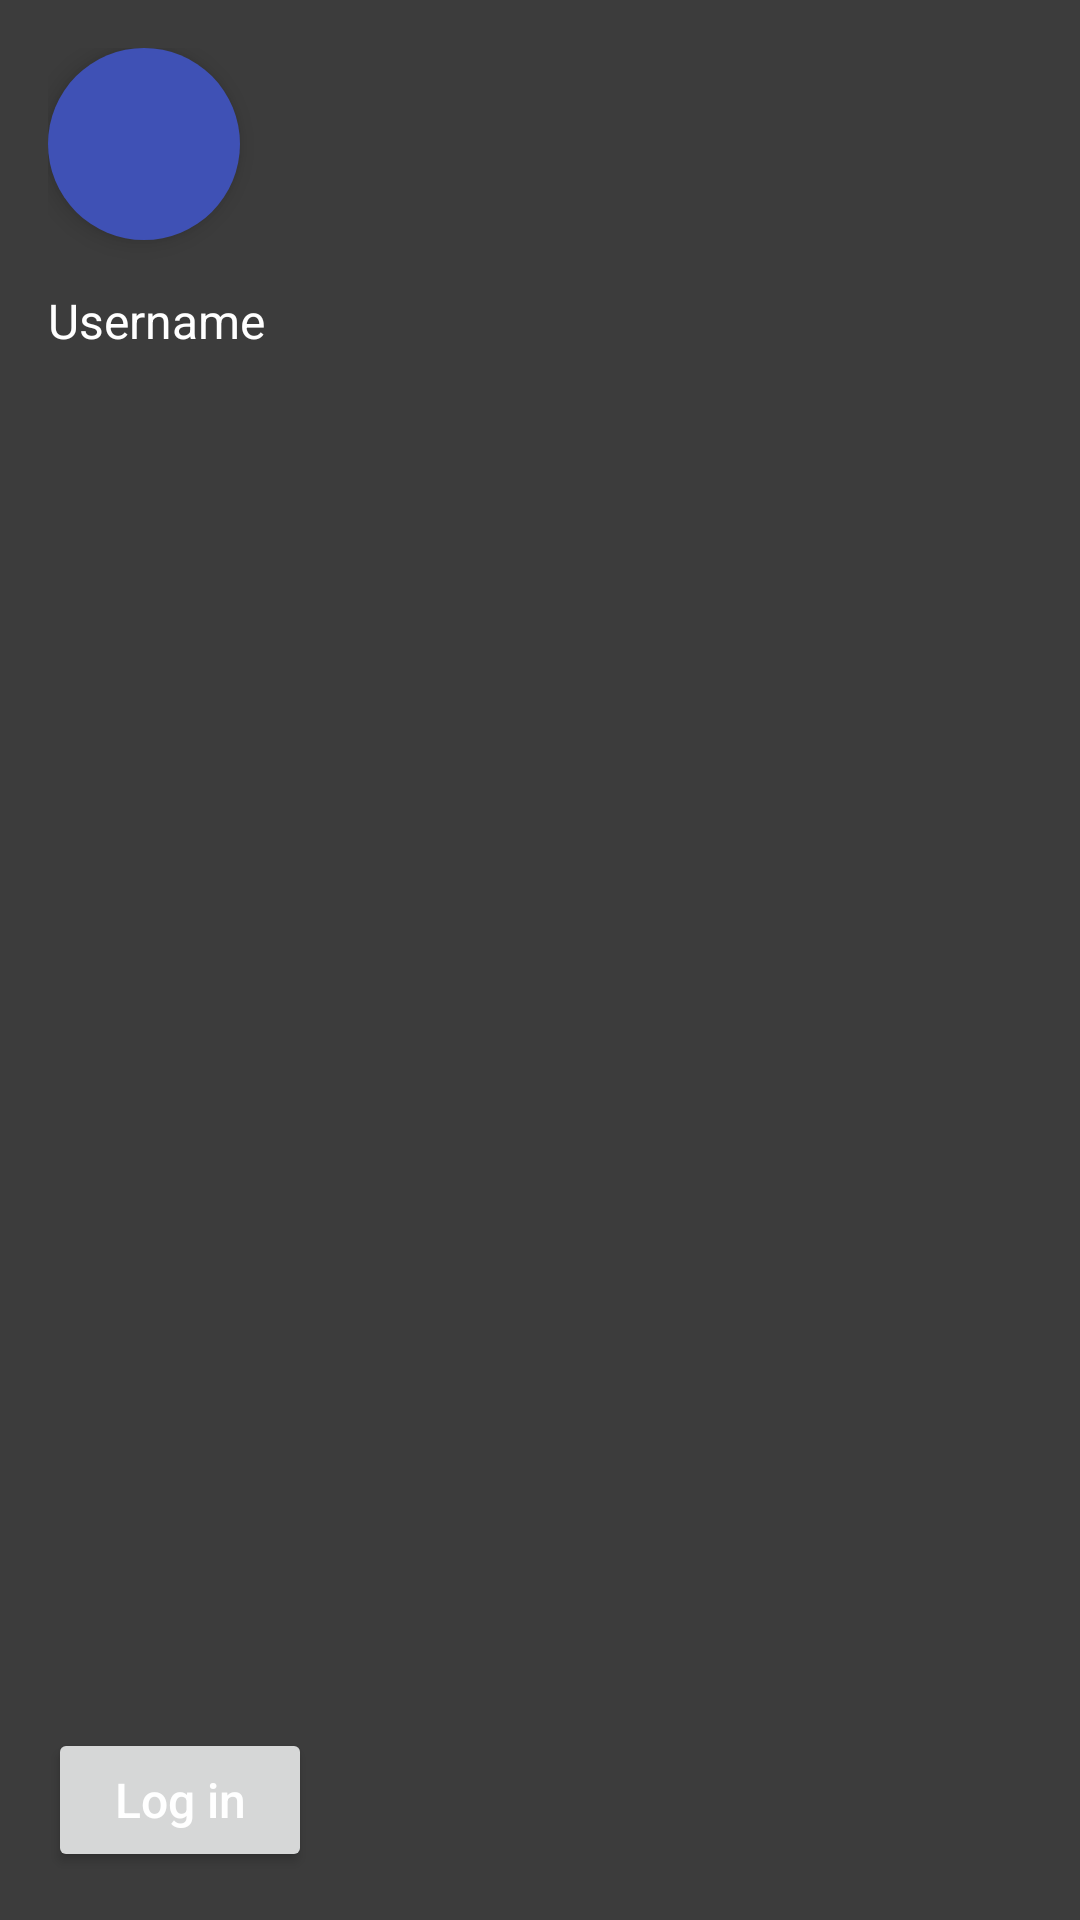

Reconstruct the res/layout file that produces this screen, plus the resources it refers to.
<!-- AndroidManifest.xml: application theme AppDark -->
<!-- res/layout/header_main.xml -->
<?xml version="1.0" encoding="utf-8"?>
<FrameLayout xmlns:android="http://schemas.android.com/apk/res/android"
    android:id="@+id/nav_header"
    android:layout_width="match_parent"
    android:layout_height="140dp"
    android:background="#3C3C3C"
    android:clickable="true"
    android:clipToPadding="false"
    android:focusable="true"
    android:foreground="?attr/selectableItemBackgroundBorderless"
    android:gravity="bottom"
    android:padding="16dp">

    <Button
        android:id="@+id/btn_login"
        android:layout_width="wrap_content"
        android:layout_height="wrap_content"
        android:layout_gravity="bottom"
        android:text="@string/log_in"
        android:textAllCaps="false"
        android:textColor="@color/white"/>
    <LinearLayout
        android:id="@+id/account_info"
        android:layout_width="match_parent"
        android:layout_height="wrap_content"
        android:orientation="vertical">

        <ImageView
            android:id="@+id/nav_header_imageView"
            android:layout_width="64dp"
            android:layout_height="64dp"
            android:background="@drawable/circle_bg"
            android:elevation="@dimen/elevation"
            android:src="@drawable/ic_baseline_person_24" />

        <TextView
            android:id="@+id/nav_header_textView"
            android:layout_width="match_parent"
            android:layout_height="wrap_content"
            android:paddingTop="16dp"
            android:text="Username"
            android:textColor="@color/white" />
    </LinearLayout>
</FrameLayout>
<!-- resources referenced by this layout -->
<resources>
  <dimen name="elevation">5dp</dimen>
  <!-- drawable circle_bg (drawable) -->
  <?xml version="1.0" encoding="utf-8"?>
  <shape android:shape="oval"
      xmlns:android="http://schemas.android.com/apk/res/android">
      <solid android:color="@color/colorPrimary"></solid>
  
  </shape>
  <string name="log_in">Log in</string>
  <style name="AppDark" parent="Theme.MaterialComponents.DayNight.DarkActionBar">
          <item name="colorPrimary">@color/colorPrimary</item>
          <item name="colorPrimaryDark">@color/colorPrimaryDark</item>
          <item name="colorAccent">@color/colorAccent</item>
          <item name="android:textSize">@dimen/medium_text_size</item>
          <item name="android:textColor">?attr/colorOnBackground</item>
          <item name="actionBarStyle">@style/AppDark.ActionBar</item>
      </style>
  <color name="colorPrimary">#3F51B5</color>
  <color name="colorPrimaryDark">#000000</color>
  <color name="colorAccent">#1565C0</color>
  <dimen name="medium_text_size">16sp</dimen>
  <style name="AppDark.ActionBar" parent="Widget.MaterialComponents.ActionBar.PrimarySurface">
          <item name="height">45dp</item>
          <item name="android:textColorSecondary">@color/white</item>
      </style>
  <!-- not gathered from this repository: default colours our renderer supplied (Android Studio template values) -->
  <color name="white">#FFFFFFFF</color>
</resources>
